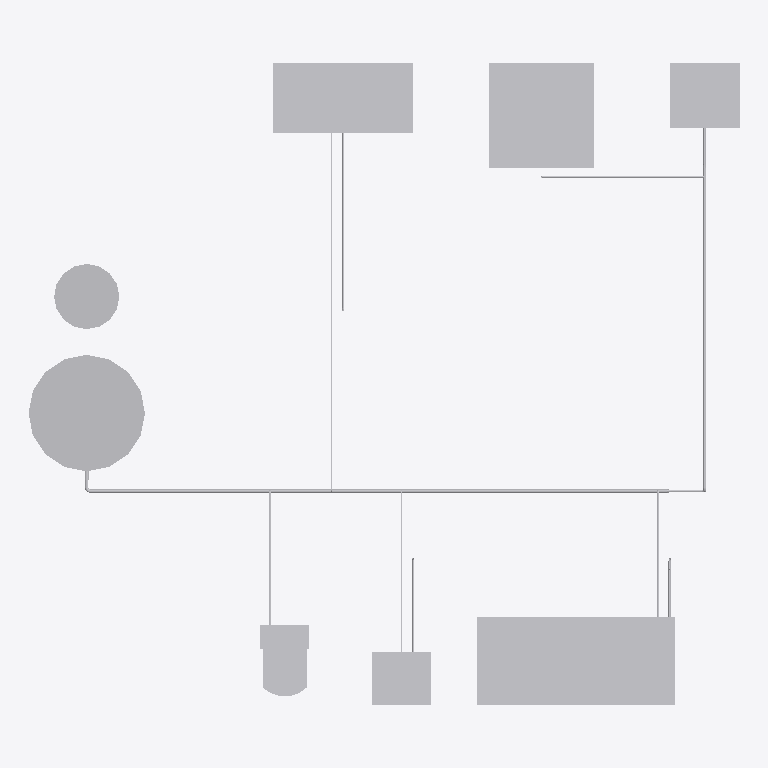
Plan cut of the same IFC building model at storey 'Ground' (level 0.00 m, cut at 1.40 m), seen from above with north up, elements coloured by IFC class (only those large enough to see are counted): 23 other elements (light grey). Cut surfaces are drawn darker.
Extent 6.1 m × 5.5 m × 2.1 m (x, y, z). Storeys (1): Ground at 0.00 m. Elements (86): 44 IfcPipeSegment, 34 IfcPipeFitting, 6 IfcSanitaryTerminal, 1 IfcBoiler, 1 IfcTank.

HEADER;
FILE_DESCRIPTION(('ViewDefinition [DesignTransferView]'),'2;1');
FILE_NAME('house.ifc','2026-11-14T00:05:09',(''),(''),'BimCraft','BimCraft','');
FILE_SCHEMA(('IFC4'));
ENDSEC;
DATA;
#18=IFCPROJECT('0znb4fzLj74xoP3nGQI9le',#5,'House',$,$,$,$,(#14),#10);
#20=IFCSITE('2fQTUIl$T4$PGx4KMZxxiY',#5,'House',$,$,#19,$,$,.ELEMENT.,$,$,$,$,$);
#22=IFCBUILDING('3Ymczupub7_RlDkKJlNFMG',#5,'House',$,$,#21,$,$,.ELEMENT.,$,$,$);
#26=IFCBUILDINGSTOREY('1aB1Y9ZfjFxBFMXpgTgbNI',#5,'Ground',$,$,#25,$,$,.ELEMENT.,0.0);
#313=IFCSANITARYTERMINAL('1o5z1thOnC_hz4ejP6$NRz',#5,'Bath tub',$,'1700 × 550',#305,#312,$,.NOTDEFINED.);
#520=IFCSANITARYTERMINAL('0NFjWdP3D8NPOxEvVhS39D',#5,'Shower tray',$,'900 × 900 × 40',#512,#519,$,.NOTDEFINED.);
#652=IFCTANK('2QLNrx_lP8wREw0lOmMqfa',#5,'tank',$,$,#651,#703,IFCLABEL('tank'),.STORAGE.);
#431=IFCSANITARYTERMINAL('2smSinnjn9PuVc3y_9htBE',#5,'Kitchen sink',$,'1200 × 900',#423,#430,$,.NOTDEFINED.);
#616=IFCSANITARYTERMINAL('3T$Gy5TqPAI8FfVe_wOlZb',#5,'Laundry tub',$,'600 × 850',#608,#615,$,.NOTDEFINED.);
#783=IFCBOILER('2ZMK5CKVH1rg3mT$t$Fza_',#5,'heater',$,'Water heater',#782,#834,IFCLABEL('heater'),.WATER.);
#104=IFCSANITARYTERMINAL('28pwNxiqD5ggCQBp4bwhK1',#5,'Water closet',$,'380 × 400',#96,#103,$,.NOTDEFINED.);
#217=IFCSANITARYTERMINAL('2qDSuHz_12xfd0QKgxMsKd',#5,'Lavatory',$,'500 × 850',#209,#216,$,.NOTDEFINED.);
#4303=IFCPIPESEGMENT('2nZWw6YUv3o974cQ1xgHq4',#5,'Pipe 1" Domestic cold water',$,$,#4302,#4318,$,.RIGIDSEGMENT.);
#4913=IFCPIPESEGMENT('0uUCqDuBf88xZqp8yy63K0',#5,'Pipe 3/4" Domestic cold water',$,$,#4912,#4928,$,.RIGIDSEGMENT.);
#3972=IFCPIPESEGMENT('0G2e5eKb9BGRmuDn__oph4',#5,'Pipe 1" Domestic cold water',$,$,#3971,#3987,$,.RIGIDSEGMENT.);
#3041=IFCPIPESEGMENT('22QF12yKH4MPVQhGeFpIx7',#5,'Pipe 1/2" Domestic cold water',$,$,#3040,#3056,$,.RIGIDSEGMENT.);
#6993=IFCPIPESEGMENT('2dgoUJhyL4yAhHSvKy13w$',#5,'Pipe 1/2" Domestic hot water',$,$,#6992,#7008,$,.RIGIDSEGMENT.);
#5123=IFCPIPESEGMENT('2PihEWG6r7TR6$MgoRinV1',#5,'Pipe 1/2" Domestic cold water',$,$,#5122,#5138,$,.RIGIDSEGMENT.);
#2426=IFCPIPESEGMENT('1DirfqFET9690jqyxWpB$g',#5,'Pipe 5/8" Domestic cold water',$,$,#2425,#2441,$,.RIGIDSEGMENT.);
#4193=IFCPIPESEGMENT('1RKEPoH9j22OxiyvuOrq5f',#5,'Pipe 1" Domestic cold water',$,$,#4192,#4208,$,.RIGIDSEGMENT.);
#4610=IFCPIPESEGMENT('0yTVrNSBX62wvhg9v9I6yH',#5,'Pipe 5/8" Domestic cold water',$,$,#4609,#4625,$,.RIGIDSEGMENT.);
#4083=IFCPIPESEGMENT('1dCYxKKf902xUG8JW2TdU_',#5,'Pipe 1" Domestic cold water',$,$,#4082,#4098,$,.RIGIDSEGMENT.);
#7498=IFCPIPESEGMENT('3j7JecpJ90qBuUX6UXO07L',#5,'Pipe 3/8" Domestic hot water',$,$,#7497,#7513,$,.RIGIDSEGMENT.);
#6394=IFCPIPESEGMENT('0yEyI05bD6_Phl07s2pykQ',#5,'Pipe 5/8" Domestic hot water',$,$,#6393,#6409,$,.RIGIDSEGMENT.);
#3769=IFCPIPESEGMENT('2JRgS7A_L7LQbsGVTlIMjJ',#5,'Pipe 3/8" Domestic cold water',$,$,#3768,#3784,$,.RIGIDSEGMENT.);
#1923=IFCPIPESEGMENT('2Mg3Xdzcn8ewf8iywjJfkT',#5,'Pipe 5/8" Domestic cold water',$,$,#1922,#1938,$,.RIGIDSEGMENT.);
#4719=IFCPIPESEGMENT('1uUHpQoVb1LwbFKg4Io7F3',#5,'Pipe 3/4" Domestic cold water',$,$,#4718,#4734,$,.RIGIDSEGMENT.);
ENDSEC;
